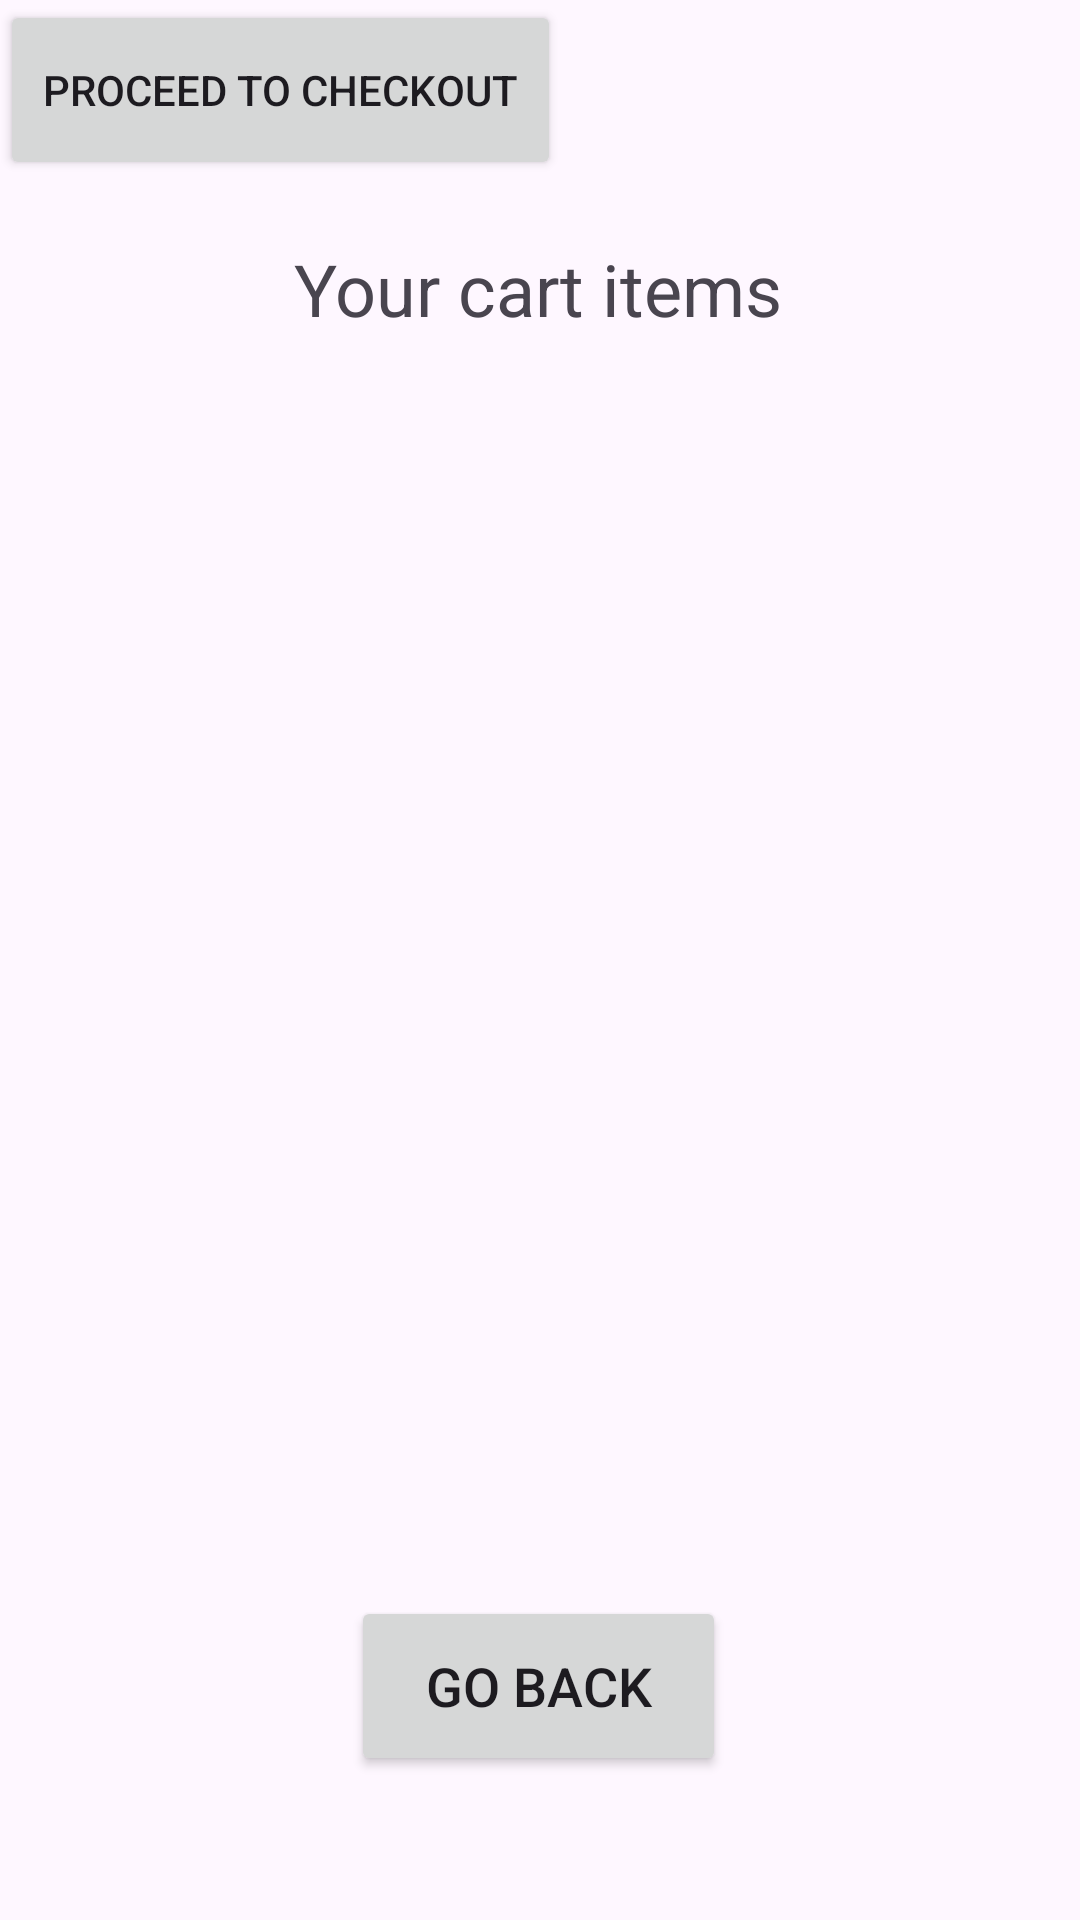

Write the Android layout XML for this screen, with the resource values it uses.
<!-- AndroidManifest.xml: application theme Theme.BakeryApplication -->
<!-- res/layout/activity_user_cart.xml -->
<?xml version="1.0" encoding="utf-8"?>
<androidx.constraintlayout.widget.ConstraintLayout xmlns:android="http://schemas.android.com/apk/res/android"
    xmlns:app="http://schemas.android.com/apk/res-auto"
    xmlns:tools="http://schemas.android.com/tools"
    android:layout_width="match_parent"
    android:layout_height="match_parent"
    tools:context=".userActivities.UserCartActivity">

    <TextView
        android:id="@+id/UserCartTextView"
        android:layout_width="wrap_content"
        android:layout_height="wrap_content"
        android:text="@string/your_cart_items"
        android:textSize="24sp"
        android:layout_marginTop="80dp"
        app:layout_constraintEnd_toEndOf="parent"
        app:layout_constraintHorizontal_bias="0.498"
        app:layout_constraintStart_toStartOf="parent"
        app:layout_constraintTop_toTopOf="parent" />


    <Button
        android:id="@+id/goBack"
        android:layout_width="125dp"
        android:layout_height="60dp"
        android:text="@string/go_back"
        android:textSize="18sp"
        android:layout_marginBottom="48dp"
        app:layout_constraintBottom_toBottomOf="parent"
        app:layout_constraintEnd_toEndOf="parent"
        app:layout_constraintHorizontal_bias="0.498"
        app:layout_constraintStart_toStartOf="parent" />

    <androidx.recyclerview.widget.RecyclerView
        android:id="@+id/recyclerView"
        android:layout_width="415dp"
        android:layout_height="374dp"
        android:layout_marginTop="8dp"
        app:layout_constraintEnd_toEndOf="parent"
        app:layout_constraintHorizontal_bias="0.0"
        app:layout_constraintStart_toStartOf="parent"
        app:layout_constraintTop_toBottomOf="@+id/UserCartTextView" />

    <Button
        android:id="@+id/gTCheckout"
        android:layout_width="187dp"
        android:layout_height="60dp"
        android:text="@string/gTCheckout"
        tools:layout_editor_absoluteX="112dp"
        tools:layout_editor_absoluteY="524dp" />


</androidx.constraintlayout.widget.ConstraintLayout>
<!-- resources referenced by this layout -->
<resources>
  <string name="gTCheckout">Proceed to checkout</string>
  <string name="go_back">Go back</string>
  <string name="your_cart_items">Your cart items</string>
  <style name="Theme.BakeryApplication" parent="Base.Theme.BakeryApplication" />
  <style name="Base.Theme.BakeryApplication" parent="Theme.Material3.DayNight.NoActionBar">
          
          
      </style>
</resources>
